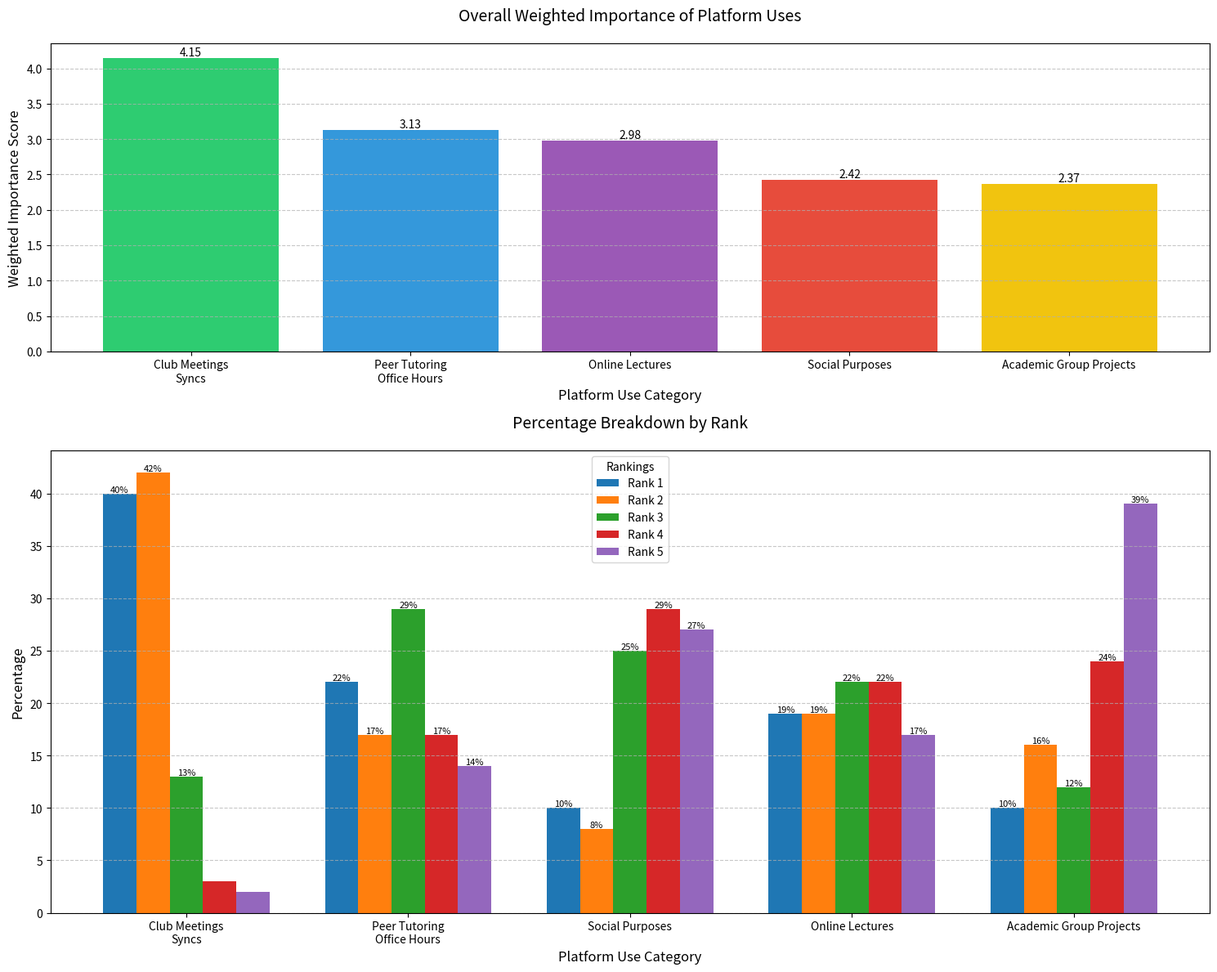

Reproduce this figure in Python.
import pandas as pd
import matplotlib.pyplot as plt
import numpy as np

# Create the data structure
categories = ['Club Meetings/Syncs', 'Peer Tutoring/Office Hours', 
             'Social Purposes', 'Online Lectures', 'Academic Group Projects']

# Create weights for ranks (rank 1 has highest weight)
weights = {1: 5, 2: 4, 3: 3, 4: 2, 5: 1}

# Data for each category with ranks and percentages
data = {
    'Club Meetings/Syncs': {1: 0.40, 2: 0.42, 3: 0.13, 4: 0.03, 5: 0.02},
    'Peer Tutoring/Office Hours': {1: 0.22, 2: 0.17, 3: 0.29, 4: 0.17, 5: 0.14},
    'Social Purposes': {1: 0.10, 2: 0.08, 3: 0.25, 4: 0.29, 5: 0.27},
    'Online Lectures': {1: 0.19, 2: 0.19, 3: 0.22, 4: 0.22, 5: 0.17},
    'Academic Group Projects': {1: 0.10, 2: 0.16, 3: 0.12, 4: 0.24, 5: 0.39}
}

def calculate_weighted_scores():
    weighted_scores = {}
    for category in categories:
        score = sum(data[category][rank] * weights[rank] for rank in weights)
        weighted_scores[category] = score
    return weighted_scores

def create_ranking_visualization():
    # Set up the figure with two subplots
    fig, (ax1, ax2) = plt.subplots(2, 1, figsize=(15, 12), height_ratios=[1, 1.5])
    
    # Colors for the bars
    colors = ['#2ecc71', '#3498db', '#9b59b6', '#e74c3c', '#f1c40f']
    
    # Plot 1: Weighted Scores
    weighted_scores = calculate_weighted_scores()
    sorted_items = sorted(weighted_scores.items(), key=lambda x: x[1], reverse=True)
    categories_sorted = [x[0] for x in sorted_items]
    scores_sorted = [x[1] for x in sorted_items]
    
    bars1 = ax1.bar(range(len(categories_sorted)), scores_sorted, color=colors)
    
    # Customize first plot
    ax1.set_title('Overall Weighted Importance of Platform Uses', fontsize=14, pad=20)
    ax1.set_xlabel('Platform Use Category', fontsize=12)
    ax1.set_ylabel('Weighted Importance Score', fontsize=12)
    
    # Add value labels on top of bars
    for bar in bars1:
        height = bar.get_height()
        ax1.text(bar.get_x() + bar.get_width()/2., height,
                f'{height:.2f}',
                ha='center', va='bottom')
    
    ax1.set_xticks(range(len(categories_sorted)))
    ax1.set_xticklabels([cat.replace('/', '\n') for cat in categories_sorted])
    ax1.grid(axis='y', linestyle='--', alpha=0.7)
    
    # Plot 2: Percentage Breakdown
    x = np.arange(len(categories))
    width = 0.15  # Width of the bars
    
    # Plot bars for each rank
    for rank in range(1, 6):
        percentages = [data[cat][rank] * 100 for cat in categories]
        offset = (rank - 3) * width
        bars = ax2.bar(x + offset, percentages, width, label=f'Rank {rank}')
        
        # Add percentage labels on the bars
        for bar in bars:
            height = bar.get_height()
            if height > 5:  # Only show label if percentage is > 5%
                ax2.text(bar.get_x() + bar.get_width()/2., height,
                        f'{height:.0f}%',
                        ha='center', va='bottom', fontsize=8)
    
    # Customize second plot
    ax2.set_title('Percentage Breakdown by Rank', fontsize=14, pad=20)
    ax2.set_xlabel('Platform Use Category', fontsize=12)
    ax2.set_ylabel('Percentage', fontsize=12)
    ax2.set_xticks(x)
    ax2.set_xticklabels([cat.replace('/', '\n') for cat in categories])
    ax2.legend(title='Rankings')
    ax2.grid(axis='y', linestyle='--', alpha=0.7)
    
    plt.tight_layout()
    return fig

def main():
    try:
        # Create and save visualization
        fig = create_ranking_visualization()
        plt.savefig('platform_usage_analysis.png', bbox_inches='tight', dpi=300)
        plt.close()
        
        # Print detailed breakdown
        print("\nDetailed Breakdown of Platform Usage:")
        print("-" * 50)
        weighted_scores = calculate_weighted_scores()
        sorted_categories = sorted(weighted_scores.items(), key=lambda x: x[1], reverse=True)
        
        for category, weighted_score in sorted_categories:
            print(f"\n{category}:")
            print(f"Weighted Score: {weighted_score:.2f}")
            print("Rank Breakdown:")
            for rank in range(1, 6):
                percentage = data[category][rank] * 100
                print(f"  Rank {rank}: {percentage:.1f}%")
            
    except Exception as e:
        print(f"An error occurred: {str(e)}")

if __name__ == "__main__":
    main()
